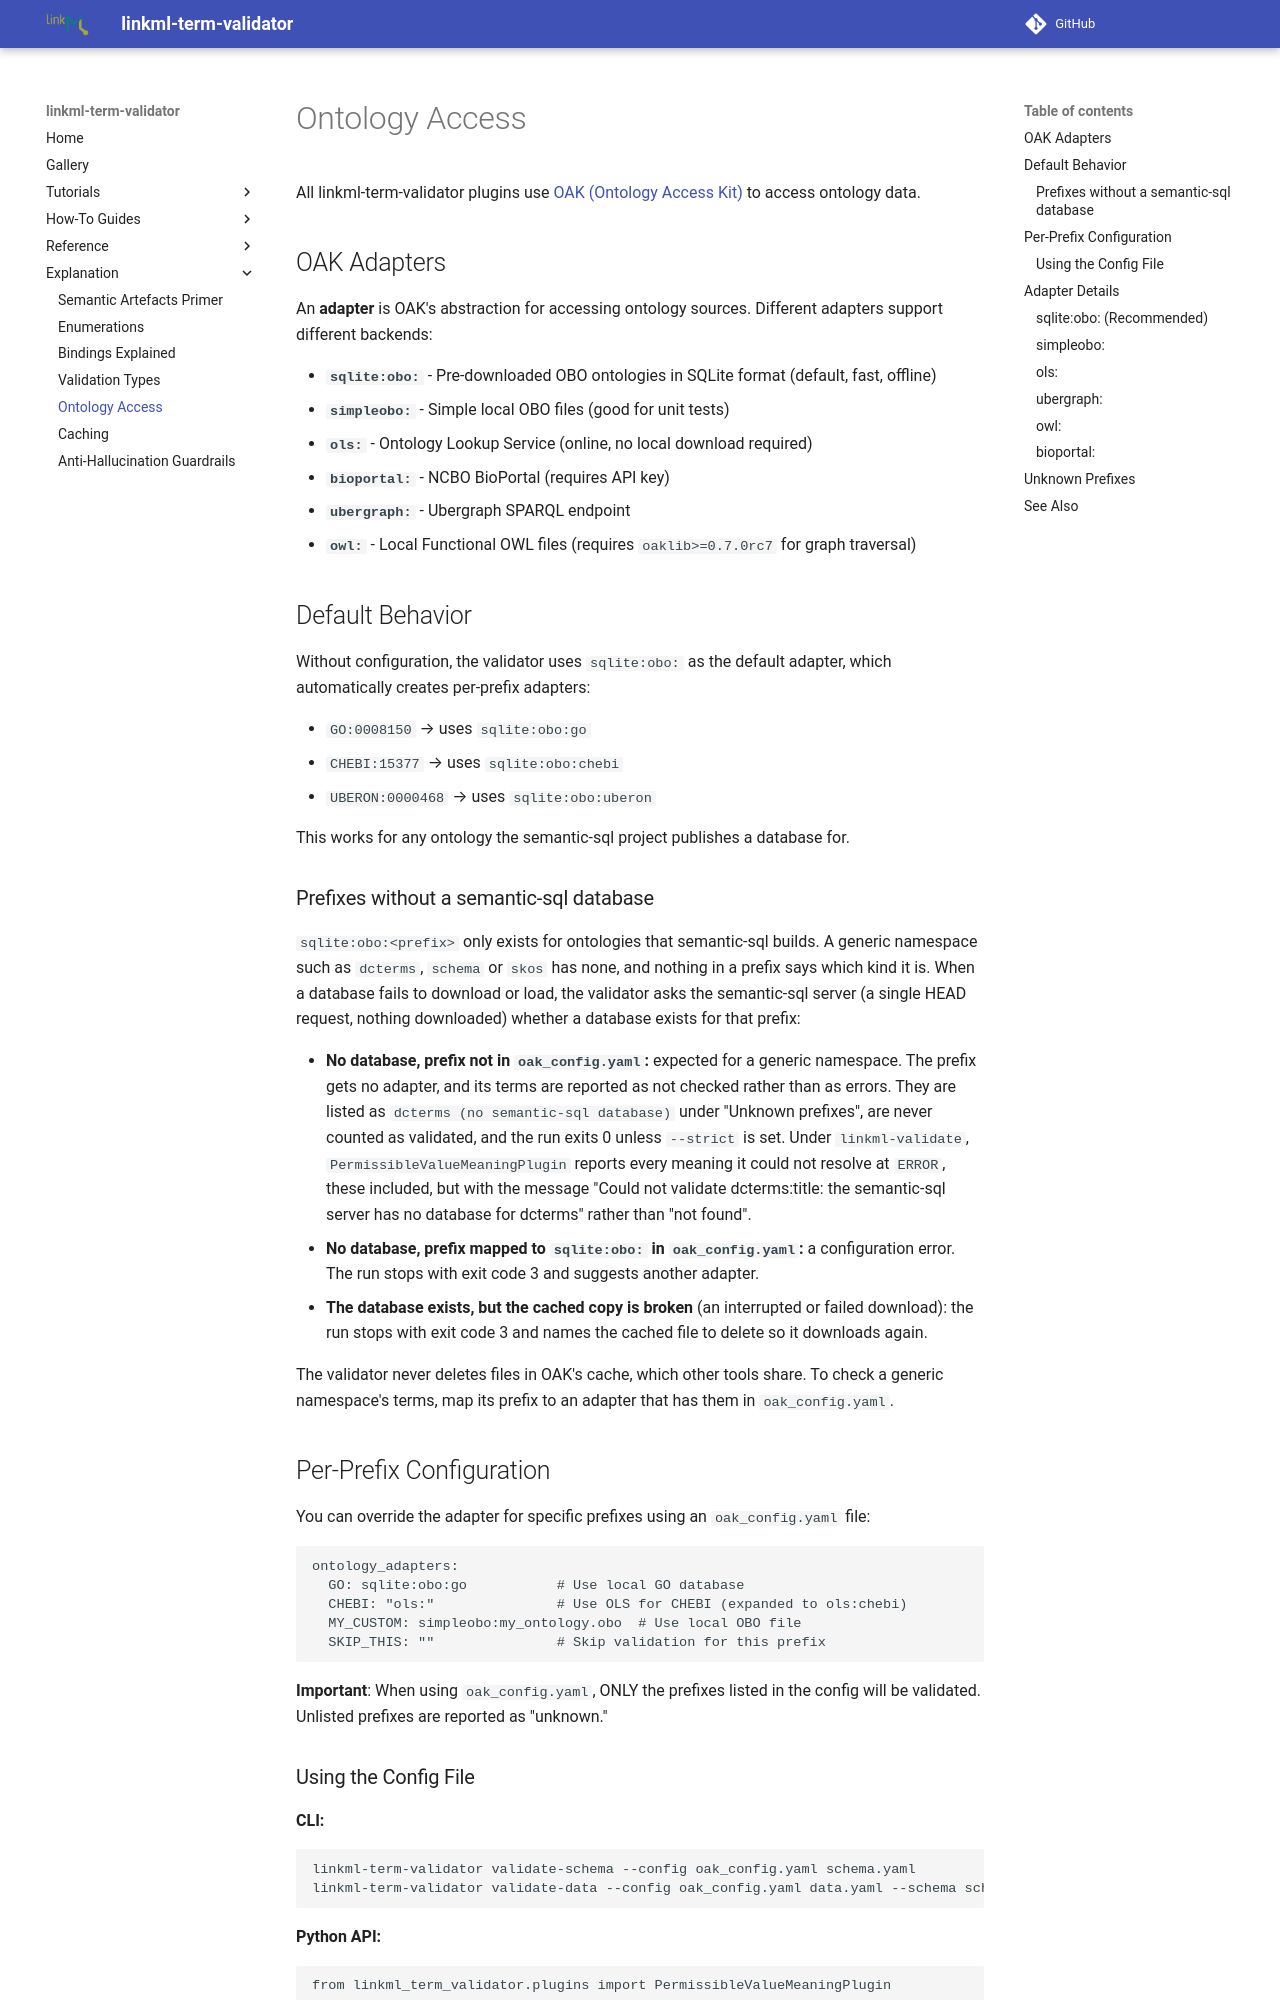

repository: linkml/linkml-term-validator · page: ontology-access/index.html · generator: mkdocs

# Ontology Access

All linkml-term-validator plugins use [OAK (Ontology Access Kit)](https://github.com/INCATools/ontology-access-kit) to access ontology data.

## OAK Adapters

An **adapter** is OAK's abstraction for accessing ontology sources. Different adapters support different backends:

- **`sqlite:obo:`** - Pre-downloaded OBO ontologies in SQLite format (default, fast, offline)
- **`simpleobo:`** - Simple local OBO files (good for unit tests)
- **`ols:`** - Ontology Lookup Service (online, no local download required)
- **`bioportal:`** - NCBO BioPortal (requires API key)
- **`ubergraph:`** - Ubergraph SPARQL endpoint
- **`owl:`** - Local Functional OWL files (requires `oaklib>=0.7.0rc7` for graph traversal)

## Default Behavior

Without configuration, the validator uses `sqlite:obo:` as the default adapter, which automatically creates per-prefix adapters:

- `GO:0008150` → uses `sqlite:obo:go`
- `CHEBI:15377` → uses `sqlite:obo:chebi`
- `UBERON:0000468` → uses `sqlite:obo:uberon`

This works for any ontology the semantic-sql project publishes a database for.

### Prefixes without a semantic-sql database

`sqlite:obo:<prefix>` only exists for ontologies that semantic-sql builds. A
generic namespace such as `dcterms`, `schema` or `skos` has none, and nothing in
a prefix says which kind it is. When a database fails to download or load, the
validator asks the semantic-sql server (a single HEAD request, nothing
downloaded) whether a database exists for that prefix:

- **No database, prefix not in `oak_config.yaml`:** expected for a generic
  namespace. The prefix gets no adapter, and its terms are reported as not
  checked rather than as errors. They are listed as
  `dcterms (no semantic-sql database)` under "Unknown prefixes", are never
  counted as validated, and the run exits 0 unless `--strict` is set. Under
  `linkml-validate`, `PermissibleValueMeaningPlugin` reports every meaning it
  could not resolve at `ERROR`, these included, but with the message "Could not
  validate dcterms:title: the semantic-sql server has no database for dcterms"
  rather than "not found".
- **No database, prefix mapped to `sqlite:obo:` in `oak_config.yaml`:** a
  configuration error. The run stops with exit code 3 and suggests another
  adapter.
- **The database exists, but the cached copy is broken** (an interrupted or
  failed download): the run stops with exit code 3 and names the cached file to
  delete so it downloads again.

The validator never deletes files in OAK's cache, which other tools share. To
check a generic namespace's terms, map its prefix to an adapter that has them in
`oak_config.yaml`.
